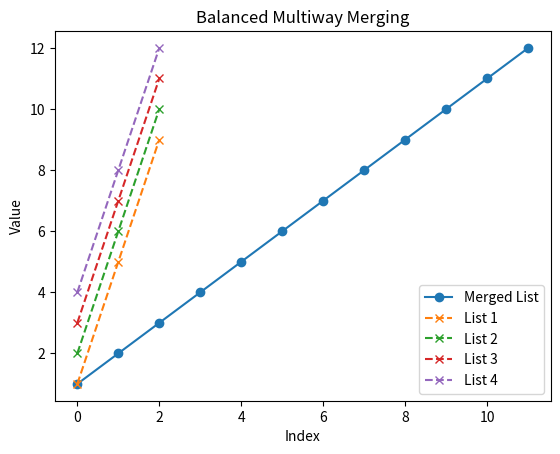

Recreate this plot in Python.
# [redacted]
# [redacted]
#Grupo: 6E1
#Practica: Balanced multiway merging

import matplotlib.pyplot as plt
import heapq

# Función que realiza el algoritmo de Balanced Multiway Merging
def balanced_multiway_merge(lists):
    # Crear un heap que almacenará los elementos más pequeños de cada lista
    heap = []
    # Insertar el primer elemento de cada lista junto con el índice de la lista y el índice del elemento
    for i, lst in enumerate(lists):
        if lst:  # Verificar que la lista no esté vacía
            heapq.heappush(heap, (lst[0], i, 0))

    # Lista para almacenar el resultado de la fusión
    merged_list = []
    # Mientras el heap no esté vacío
    while heap:
        # Obtener el elemento más pequeño del heap
        val, list_idx, element_idx = heapq.heappop(heap)
        # Agregar el elemento más pequeño al resultado de la fusión
        merged_list.append(val)
        # Si el elemento extraído no es el último de su lista original
        if element_idx + 1 < len(lists[list_idx]):
            # Insertar el siguiente elemento de la misma lista al heap
            next_val = lists[list_idx][element_idx + 1]
            heapq.heappush(heap, (next_val, list_idx, element_idx + 1))

    return merged_list

# Listas de ejemplo para fusionar
lists = [
    [1, 5, 9],
    [2, 6, 10],
    [3, 7, 11],
    [4, 8, 12]
]

# Llamar a la función de fusión
result = balanced_multiway_merge(lists)

# Imprimir el resultado de la fusión
print("Merged List:", result)

# Graficar el resultado
# Crear una figura y un eje
fig, ax = plt.subplots()

# Título del gráfico
ax.set_title('Balanced Multiway Merging')

# Etiquetas de los ejes
ax.set_xlabel('Index')
ax.set_ylabel('Value')

# Dibujar los valores fusionados
ax.plot(result, 'o-', label='Merged List')

# Dibujar las listas originales para comparación
for i, lst in enumerate(lists):
    ax.plot(lst, 'x--', label=f'List {i+1}')

# Mostrar leyenda
ax.legend()

# Mostrar la gráfica
plt.show()
